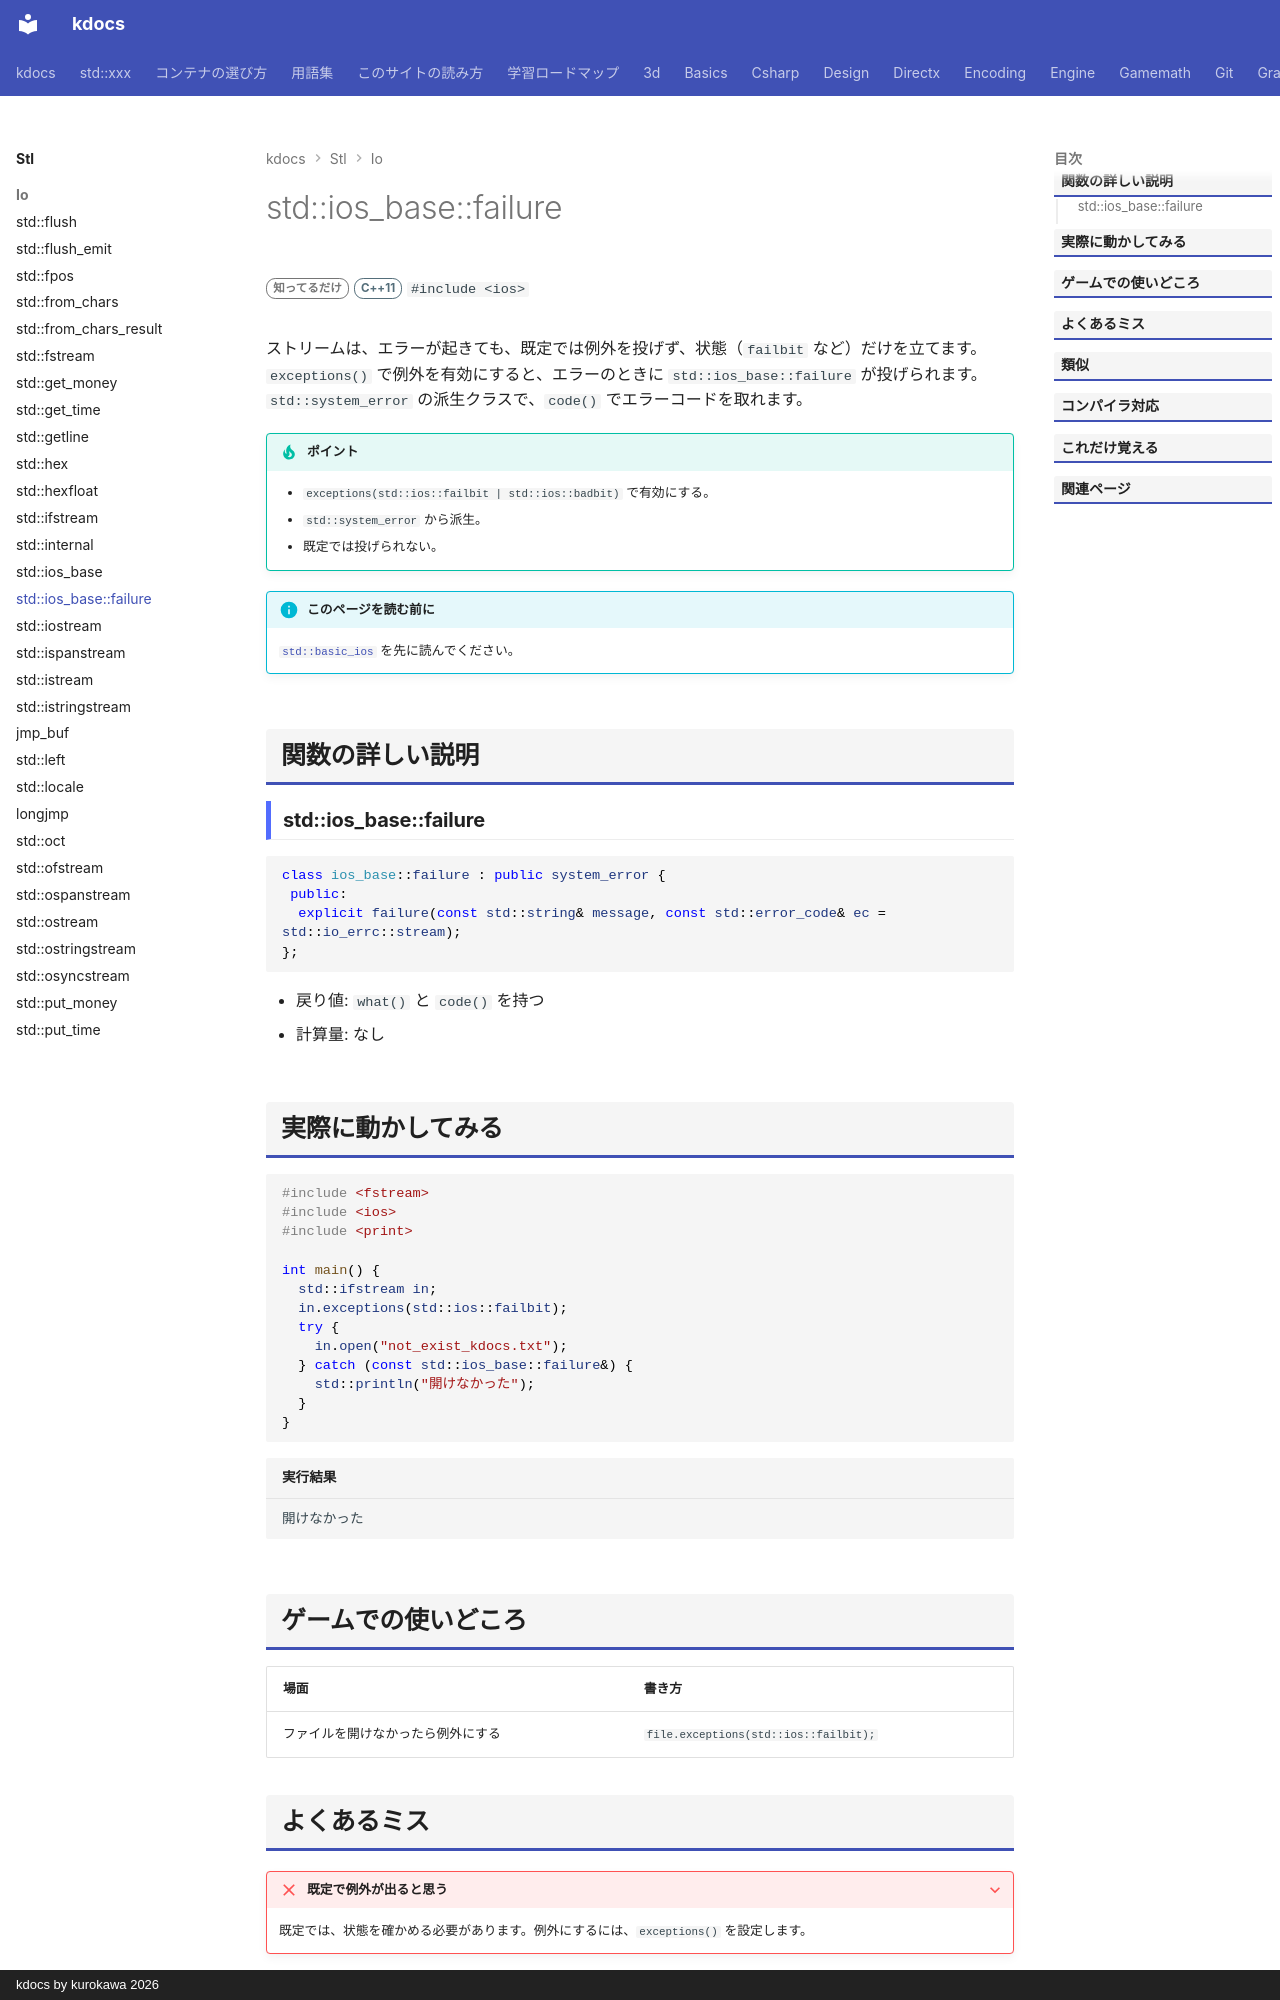

repository: qwzxdf/kdocs · page: stl/io/ios_base_failure/index.html · generator: mkdocs · copyright: kdocs by kurokawa 2026

---
title: std::ios_base::failure
summary: "ストリームのエラーで投げられる例外クラス。"
order: 900
tags:
  - 入出力・文字列
---

# std::ios_base::failure

<div class="page-badges" markdown>
<span class="rank rank-rare">知ってるだけ</span>
<span class="ver ver-11">C++11</span>
`#include <ios>`
</div>

ストリームは、エラーが起きても、既定では例外を投げず、状態（`failbit` など）だけを立てます。`exceptions()` で例外を有効にすると、エラーのときに `std::ios_base::failure` が投げられます。`std::system_error` の派生クラスで、`code()` でエラーコードを取れます。

!!! tip "ポイント"
    - `exceptions(std::ios::failbit | std::ios::badbit)` で有効にする。
    - `std::system_error` から派生。
    - 既定では投げられない。

!!! info "このページを読む前に"
    [`std::basic_ios`](basic_ios.md) を先に読んでください。

## 関数の詳しい説明

### std::ios_base::failure {#ios_base_failure}

```cpp
class ios_base::failure : public system_error {
 public:
  explicit failure(const std::string& message, const std::error_code& ec = std::io_errc::stream);
};
```

- 戻り値: `what()` と `code()` を持つ
- 計算量: なし


## 実際に動かしてみる

```cpp
#include <fstream>
#include <ios>
#include <print>

int main() {
  std::ifstream in;
  in.exceptions(std::ios::failbit);
  try {
    in.open("not_exist_kdocs.txt");
  } catch (const std::ios_base::failure&) {
    std::println("開けなかった");
  }
}
```

```text title="実行結果"
開けなかった
```
